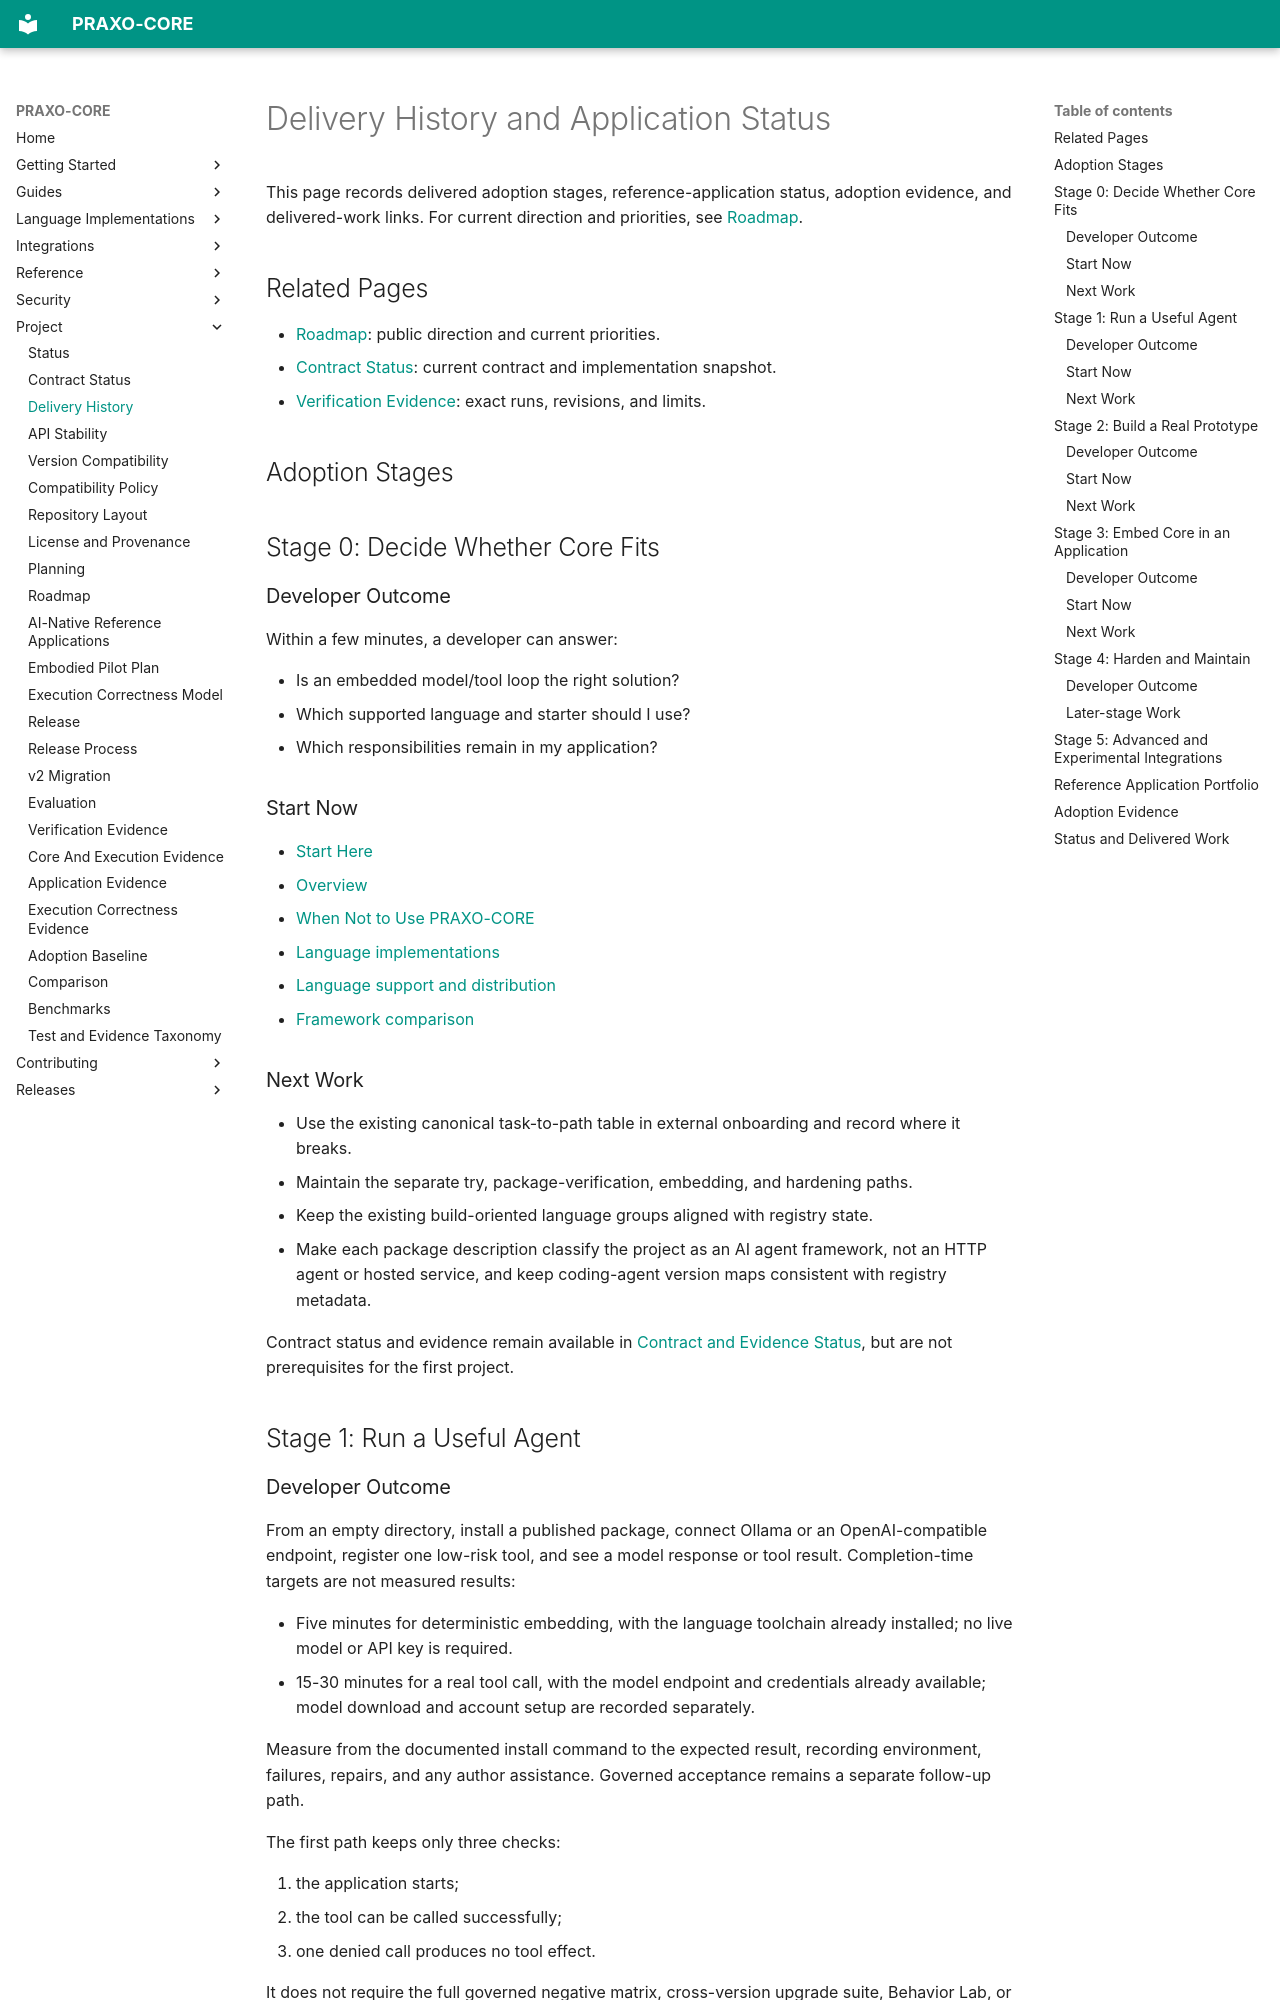

repository: axisvela/praxo-core · page: project/status/delivery-history/index.html · generator: mkdocs

# Delivery History and Application Status

This page records delivered adoption stages, reference-application status,
adoption evidence, and delivered-work links. For current direction and
priorities, see [Roadmap](../planning/roadmap.md).

## Related Pages

- [Roadmap](../planning/roadmap.md): public direction and current priorities.
- [Contract Status](contract-status.md): current contract and implementation snapshot.
- [Verification Evidence](../evaluation/verification-evidence.md): exact runs, revisions, and limits.

## Adoption Stages {#adoption-stages}

## Stage 0: Decide Whether Core Fits

### Developer Outcome

Within a few minutes, a developer can answer:

- Is an embedded model/tool loop the right solution?
- Which supported language and starter should I use?
- Which responsibilities remain in my application?

### Start Now

- [Start Here](../../getting-started/index.md)
- [Overview](../../getting-started/overview.md)
- [When Not to Use PRAXO-CORE](../../getting-started/when-not-to-use.md)
- [Language implementations](../../languages/index.md)
- [Language support and distribution](../../languages/support.md)
- [Framework comparison](../evaluation/comparison.md)

### Next Work

- Use the existing canonical task-to-path table in external onboarding and record
  where it breaks.
- Maintain the separate try, package-verification, embedding, and hardening paths.
- Keep the existing build-oriented language groups aligned with registry state.
- Make each package description classify the project as an AI agent framework,
  not an HTTP agent or hosted service, and keep coding-agent version maps
  consistent with registry metadata.

Contract status and evidence remain available in
[Contract and Evidence Status](contract-status.md), but are not prerequisites for
the first project.

## Stage 1: Run a Useful Agent

### Developer Outcome

From an empty directory, install a published package, connect Ollama or an
OpenAI-compatible endpoint, register one low-risk tool, and see a model response
or tool result. Completion-time targets are not measured results:

- Five minutes for deterministic embedding, with the language toolchain already
  installed; no live model or API key is required.
- 15-30 minutes for a real tool call, with the model endpoint and credentials
  already available; model download and account setup are recorded separately.

Measure from the documented install command to the expected result, recording
environment, failures, repairs, and any author assistance. Governed acceptance
remains a separate follow-up path.

The first path keeps only three checks:

1. the application starts;
2. the tool can be called successfully;
3. one denied call produces no tool effect.

It does not require the full governed negative matrix, cross-version upgrade
suite, Behavior Lab, or compatibility report.

### Start Now

- [Quickstart](../../getting-started/quickstart.md)
- [Live Model Golden Path](../../getting-started/live-model-golden-path.md)
- Published-package starters for [Go](../../getting-started/consumer-go.md),
  [Python](../../getting-started/consumer-python.md),
  [TypeScript](../../getting-started/consumer-typescript.md), and
  [Java](../../getting-started/consumer-java.md)
- Consumer starters for [Ruby](../../getting-started/consumer-ruby.md),
  [PHP](../../getting-started/consumer-php.md),
  [Elixir](../../getting-started/consumer-elixir.md), and
  [Lua](../../getting-started/consumer-lua.md)
- [OpenAI-compatible adapters](../../reference/openai-compatible-adapter.md) in the
  languages that provide them

### Next Work

- Validate the four-language live examples against Ollama and at least one
  hosted OpenAI-compatible endpoint, then extend them to other maintained
  languages.
- Give the main SDKs a direct continuation from deterministic starter to a real
  model endpoint, with language-specific installation and code.
- Record expected output and short troubleshooting for endpoint URLs, model
  names, credentials, timeouts, tool schemas, and platform-specific environment
  variables.

## Stage 2: Build a Real Prototype

The [100-scenario tutorial catalog](../../getting-started/agent-scenarios.md) maps sixteen
domains to bounded slices and candidate assignments for all 31 current Core
entries. This is planning coverage, not a hundred implemented applications or a
cross-language parity guarantee. Ruby's SE-07 FinOps slice has local source-mode
tests and passed tutorial CI at `dfdfd558` (run `45537631891`). No cloud mutation
or live-model evidence is claimed.

### Developer Outcome

Turn the first run into one useful local application, such as:

- a structured-output processor;
- an MCP-backed tool assistant;
- a read-only workspace assistant;
- a streaming agent with event or OpenTelemetry output.
